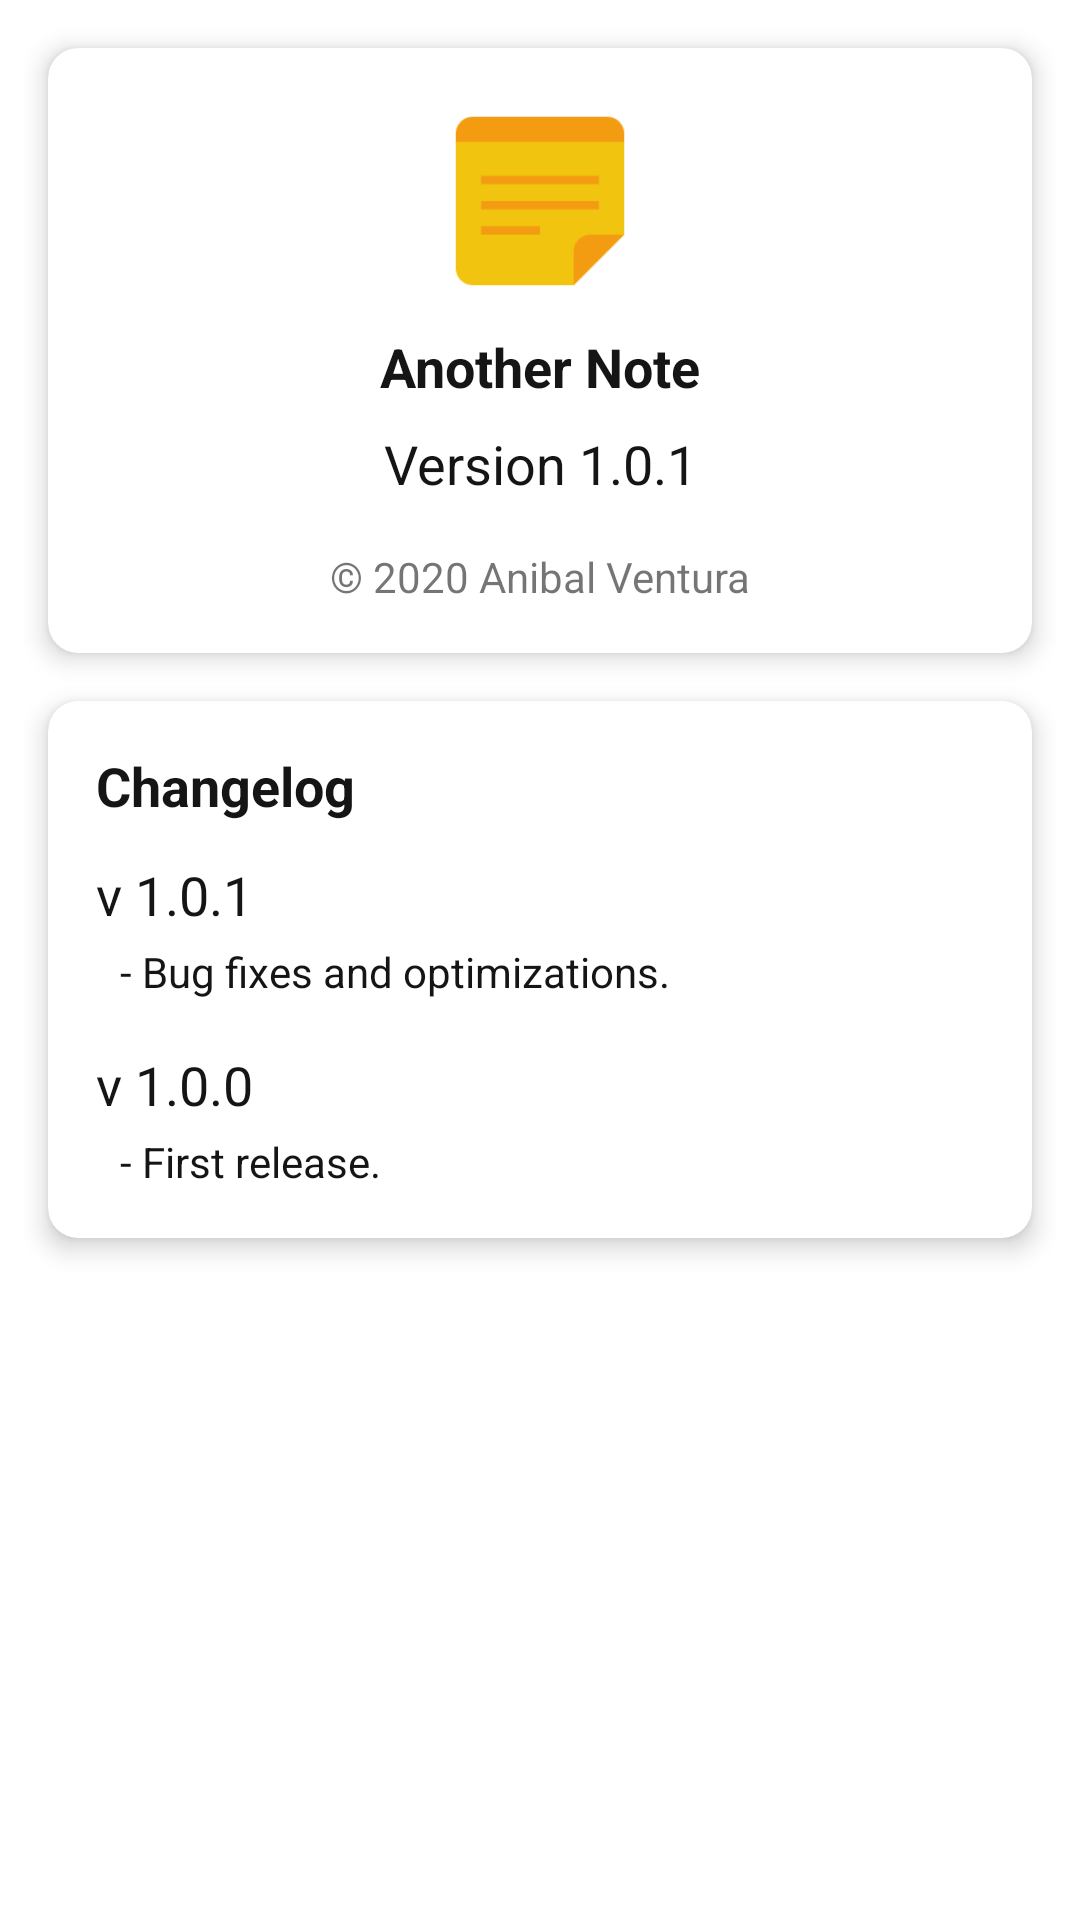

Here is an Android app screen rendered from its layout file. Give the layout XML and the strings, colors and styles it references.
<!-- AndroidManifest.xml: application theme AppTheme -->
<!-- res/layout/fragment_about.xml -->
<?xml version="1.0" encoding="utf-8"?>
<layout xmlns:android="http://schemas.android.com/apk/res/android"
    xmlns:app="http://schemas.android.com/apk/res-auto"
    xmlns:tools="http://schemas.android.com/tools"
    tools:context="com.anibalventura.anothernote.ui.settings.SettingsActivity">

    <androidx.constraintlayout.widget.ConstraintLayout
        android:layout_width="match_parent"
        android:layout_height="match_parent"
        android:padding="8dp">

        <androidx.cardview.widget.CardView
            android:id="@+id/cvAppInfo"
            android:layout_width="0dp"
            android:layout_height="wrap_content"
            android:layout_marginStart="8dp"
            android:layout_marginTop="8dp"
            android:layout_marginEnd="8dp"
            android:background="@color/backgroundColor"
            app:cardCornerRadius="10dp"
            app:cardElevation="5dp"
            app:layout_constraintEnd_toEndOf="parent"
            app:layout_constraintStart_toStartOf="parent"
            app:layout_constraintTop_toTopOf="parent">

            <androidx.constraintlayout.widget.ConstraintLayout
                android:layout_width="match_parent"
                android:layout_height="wrap_content"
                android:padding="16dp">

                <ImageView
                    android:id="@+id/ivAppIcon"
                    android:layout_width="70dp"
                    android:layout_height="70dp"
                    android:contentDescription="@string/about_app_name"
                    android:src="@mipmap/ic_launcher"
                    app:layout_constraintBottom_toTopOf="@+id/tvAppName"
                    app:layout_constraintEnd_toEndOf="parent"
                    app:layout_constraintStart_toStartOf="parent"
                    app:layout_constraintTop_toTopOf="parent"
                    app:layout_constraintVertical_chainStyle="packed" />

                <TextView
                    android:id="@+id/tvAppName"
                    android:layout_width="wrap_content"
                    android:layout_height="wrap_content"
                    android:layout_marginTop="8dp"
                    android:text="@string/about_app_name"
                    android:textColor="@color/secondaryTextColor"
                    android:textSize="18sp"
                    android:textStyle="bold"
                    app:layout_constraintBottom_toTopOf="@+id/tvAppVersion"
                    app:layout_constraintEnd_toEndOf="parent"
                    app:layout_constraintStart_toStartOf="parent"
                    app:layout_constraintTop_toBottomOf="@+id/ivAppIcon" />

                <TextView
                    android:id="@+id/tvAppVersion"
                    android:layout_width="wrap_content"
                    android:layout_height="wrap_content"
                    android:layout_marginTop="8dp"
                    android:text="@string/about_app_version"
                    android:textColor="@color/secondaryTextColor"
                    android:textSize="18sp"
                    app:layout_constraintBottom_toTopOf="@+id/tvCopyright"
                    app:layout_constraintEnd_toEndOf="parent"
                    app:layout_constraintStart_toStartOf="parent"
                    app:layout_constraintTop_toBottomOf="@+id/tvAppName" />

                <TextView
                    android:id="@+id/tvCopyright"
                    android:layout_width="wrap_content"
                    android:layout_height="wrap_content"
                    android:layout_marginTop="16dp"
                    android:text="@string/about_app_copyright"
                    app:layout_constraintBottom_toBottomOf="parent"
                    app:layout_constraintEnd_toEndOf="parent"
                    app:layout_constraintStart_toStartOf="parent"
                    app:layout_constraintTop_toBottomOf="@+id/tvAppVersion" />

            </androidx.constraintlayout.widget.ConstraintLayout>
        </androidx.cardview.widget.CardView>

        <androidx.cardview.widget.CardView
            android:id="@+id/cvAppChangeLog"
            android:layout_width="0dp"
            android:layout_height="wrap_content"
            android:layout_marginStart="8dp"
            android:layout_marginTop="16dp"
            android:layout_marginEnd="8dp"
            android:layout_marginBottom="8dp"
            android:background="@color/backgroundColor"
            app:cardCornerRadius="10dp"
            app:cardElevation="5dp"
            app:layout_constraintBottom_toBottomOf="parent"
            app:layout_constraintEnd_toEndOf="parent"
            app:layout_constraintStart_toStartOf="parent"
            app:layout_constraintTop_toBottomOf="@+id/cvAppInfo"
            app:layout_constraintVertical_bias="0.0">

            <androidx.constraintlayout.widget.ConstraintLayout
                android:layout_width="match_parent"
                android:layout_height="wrap_content"
                android:padding="16dp">

                <TextView
                    android:id="@+id/tvChangelog"
                    android:layout_width="wrap_content"
                    android:layout_height="wrap_content"
                    android:layout_marginBottom="8dp"
                    android:text="@string/about_changelog_title"
                    android:textColor="@color/secondaryTextColor"
                    android:textSize="18sp"
                    android:textStyle="bold"
                    app:layout_constraintBottom_toTopOf="@+id/scrollView2"
                    app:layout_constraintEnd_toEndOf="parent"
                    app:layout_constraintHorizontal_bias="0.0"
                    app:layout_constraintStart_toStartOf="parent"
                    app:layout_constraintTop_toTopOf="parent" />

                <ScrollView
                    android:id="@+id/scrollView2"
                    android:layout_width="0dp"
                    android:layout_height="wrap_content"
                    app:layout_constraintBottom_toBottomOf="parent"
                    app:layout_constraintEnd_toEndOf="parent"
                    app:layout_constraintStart_toStartOf="parent"
                    app:layout_constraintTop_toBottomOf="@+id/tvChangelog">

                    <androidx.constraintlayout.widget.ConstraintLayout
                        android:layout_width="match_parent"
                        android:layout_height="wrap_content">

                        <TextView
                            android:id="@+id/tvV100"
                            android:layout_width="wrap_content"
                            android:layout_height="wrap_content"
                            android:layout_marginTop="16dp"
                            android:text="@string/about_changelog_v100_title"
                            android:textColor="@color/secondaryTextColor"
                            android:textSize="18sp"
                            app:layout_constraintStart_toStartOf="parent"
                            app:layout_constraintTop_toBottomOf="@+id/tvV101Changes" />

                        <TextView
                            android:id="@+id/tvV101"
                            android:layout_width="wrap_content"
                            android:layout_height="wrap_content"
                            android:layout_marginTop="4dp"
                            android:text="@string/about_changelog_v101_title"
                            android:textColor="@color/secondaryTextColor"
                            android:textSize="18sp"
                            app:layout_constraintStart_toStartOf="parent"
                            app:layout_constraintTop_toTopOf="parent" />

                        <TextView
                            android:id="@+id/tvV100Changes"
                            android:layout_width="wrap_content"
                            android:layout_height="wrap_content"
                            android:layout_marginStart="8dp"
                            android:layout_marginTop="4dp"
                            android:text="@string/about_changelog_v100_content"
                            android:textColor="@color/secondaryTextColor"
                            app:layout_constraintStart_toStartOf="parent"
                            app:layout_constraintTop_toBottomOf="@+id/tvV100" />

                        <TextView
                            android:id="@+id/tvV101Changes"
                            android:layout_width="wrap_content"
                            android:layout_height="19dp"
                            android:layout_marginStart="8dp"
                            android:layout_marginTop="4dp"
                            android:text="@string/about_changelog_v101_content"
                            android:textColor="@color/secondaryTextColor"
                            app:layout_constraintStart_toStartOf="parent"
                            app:layout_constraintTop_toBottomOf="@+id/tvV101" />

                    </androidx.constraintlayout.widget.ConstraintLayout>

                </ScrollView>
            </androidx.constraintlayout.widget.ConstraintLayout>
        </androidx.cardview.widget.CardView>

    </androidx.constraintlayout.widget.ConstraintLayout>
</layout>
<!-- resources referenced by this layout -->
<resources>
  <color name="backgroundColor">#FFFFFF</color>
  <color name="secondaryTextColor">#151515</color>
  <!-- mipmap ic_launcher: png bitmap (mipmap-hdpi, 748 bytes) -->
  <string name="about_app_copyright" translatable="false">© 2020 Anibal Ventura</string>
  <string name="about_app_name" translatable="false">Another Note</string>
  <string name="about_app_version">Version 1.0.1</string>
  <string name="about_changelog_title">Changelog</string>
  <string name="about_changelog_v100_content">- First release.</string>
  <string name="about_changelog_v100_title" translatable="false">v 1.0.0</string>
  <string name="about_changelog_v101_content">- Bug fixes and optimizations.</string>
  <string name="about_changelog_v101_title" translatable="false">v 1.0.1</string>
  <style name="AppTheme" parent="Theme.MaterialComponents.DayNight.NoActionBar">
          <item name="colorPrimary">@color/secondaryTextColor</item>
          <item name="colorPrimaryDark">@color/primaryDarkColor</item>
          <item name="colorAccent">@color/primaryDarkColor</item>
          <item name="android:windowLightStatusBar" tools:targetApi="23">false</item>
          
          <item name="colorNavigationItem">@color/bg_navdrawer_item_color_state</item>
          <item name="colorNavigationItemSelected">@color/navDrawerSelectedColor</item>
          <item name="drawableNavigationItemBackground">@drawable/bg_navdrawer_item_state</item>
      </style>
  <color name="primaryDarkColor">#FFB745</color>
  <color name="navDrawerSelectedColor">#FFB745</color>
  <!-- drawable bg_navdrawer_item_state (drawable) -->
  <?xml version="1.0" encoding="utf-8"?>
  <selector xmlns:android="http://schemas.android.com/apk/res/android">
      <item android:drawable="@drawable/bg_navdrawer_item_select" android:state_checked="true" />
  </selector>
  <!-- drawable bg_navdrawer_item_select (drawable) -->
  <?xml version="1.0" encoding="utf-8"?>
  <layer-list xmlns:android="http://schemas.android.com/apk/res/android">
      <item android:right="8dp">
          <shape android:shape="rectangle">
              <solid android:color="@color/navDrawerSelectedBackground" />
              <corners
                  android:bottomRightRadius="50dp"
                  android:topRightRadius="50dp" />
          </shape>
      </item>
  </layer-list>
  <color name="navDrawerSelectedBackground">#85FFE2B4</color>
</resources>
